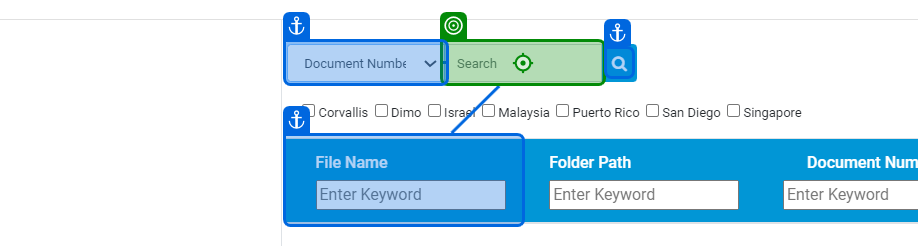
Workflow: Main

Step 1: type "[string.Format("{0}{1}", ClipboardX.UnicodeStringValue, "[k(enter)]".ToString)]" into the text box (chrome.exe)

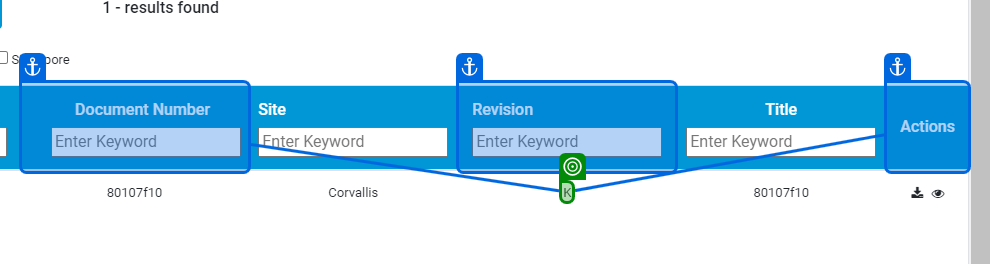
Step 2: get-text from the element (chrome.exe)
